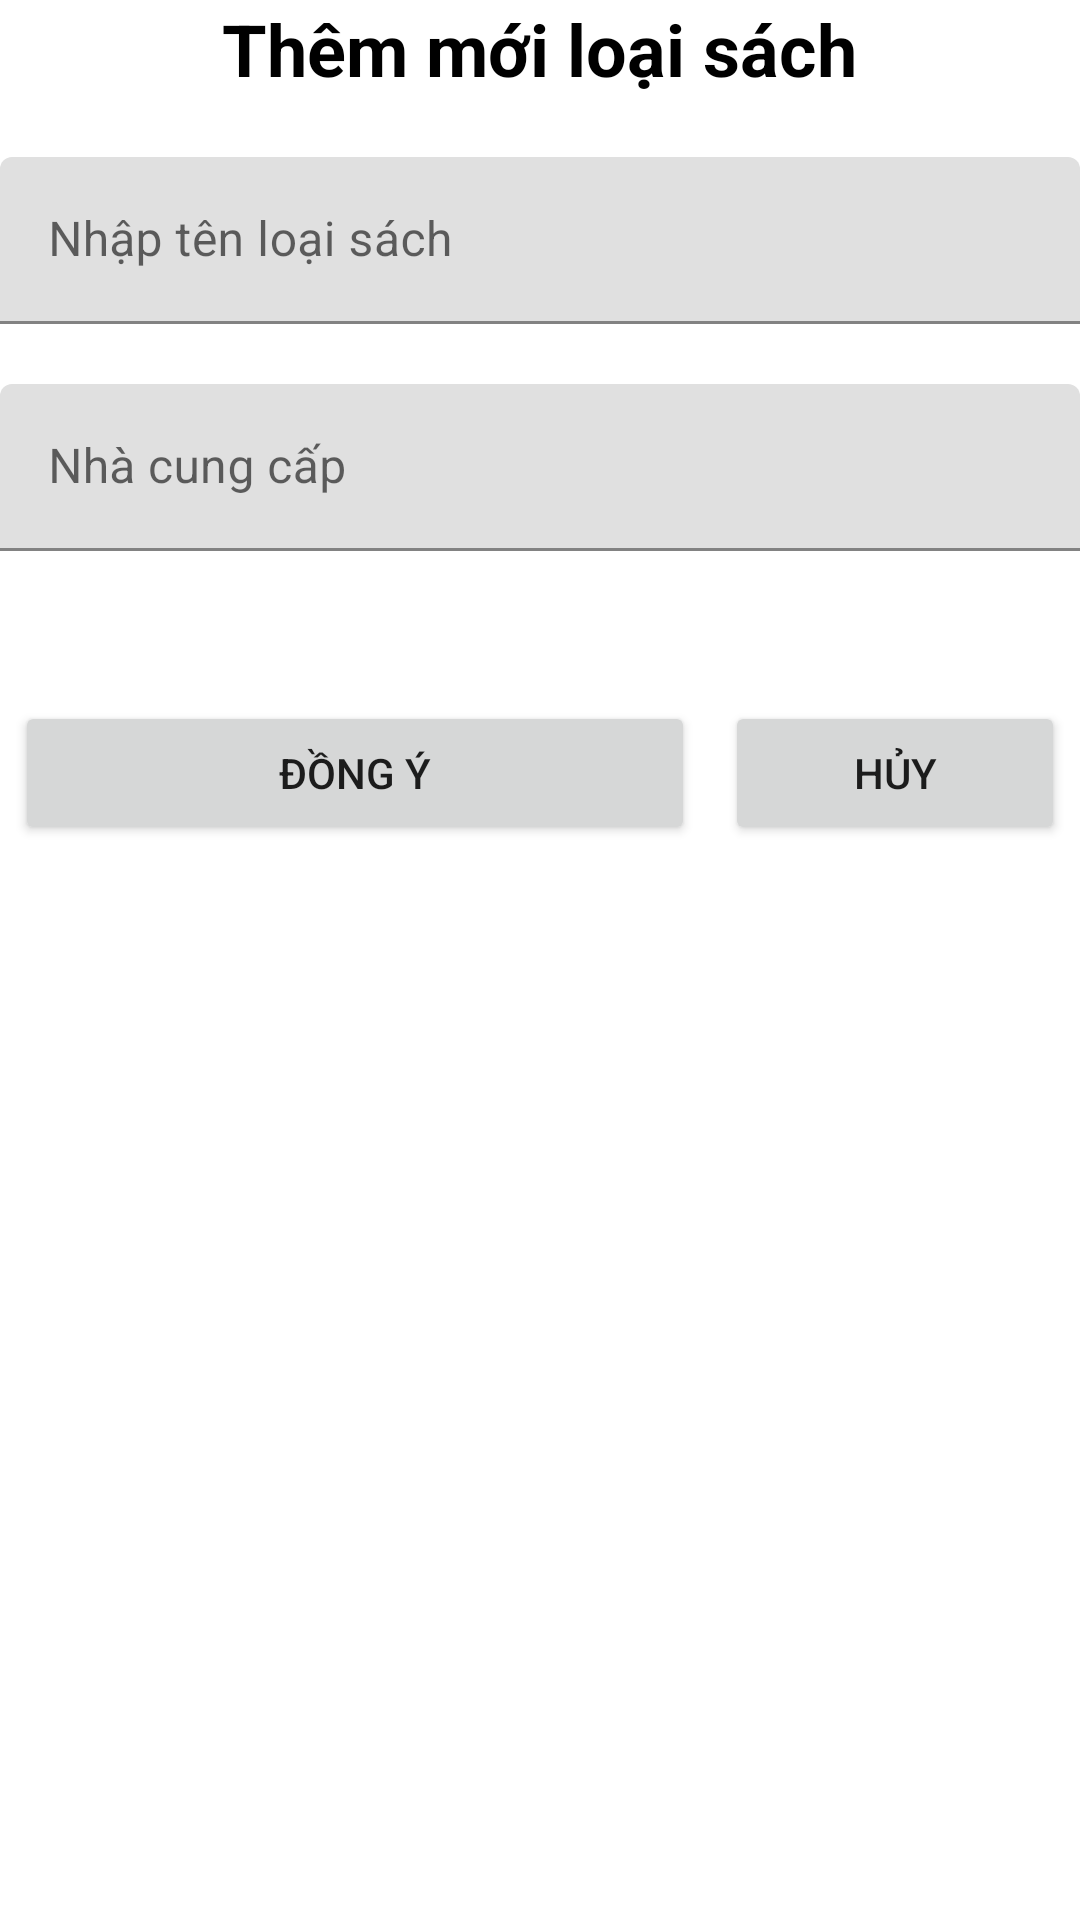

Here is an Android app screen rendered from its layout file. Give the layout XML and the strings, colors and styles it references.
<!-- AndroidManifest.xml: application theme Theme.Ph13373 -->
<!-- res/layout/dialog_add_loaisach.xml -->
<?xml version="1.0" encoding="utf-8"?>
<LinearLayout xmlns:android="http://schemas.android.com/apk/res/android"
    android:layout_width="match_parent"
    android:layout_height="match_parent"
    android:orientation="vertical"
    android:layout_marginHorizontal="32dp"
    android:layout_marginTop="50dp">
    <TextView
        android:layout_width="wrap_content"
        android:layout_height="wrap_content"
        android:text="@string/addloaisach"
        android:layout_gravity="center"
        android:textStyle="bold"
        android:textSize="24sp"
        android:textColor="@color/black"/>
    <com.google.android.material.textfield.TextInputLayout
        android:layout_width="match_parent"
        android:layout_height="wrap_content"
        android:hint="@string/nhaptenlaoisach"
        android:layout_marginTop="20dp">
        <EditText
            android:layout_width="match_parent"
            android:layout_height="wrap_content"
            android:id="@+id/txt_dialog_add_loaiSach"/>
    </com.google.android.material.textfield.TextInputLayout>
    <com.google.android.material.textfield.TextInputLayout
        android:layout_width="match_parent"
        android:layout_height="wrap_content"
        android:hint="Nhà cung cấp"
        android:layout_marginTop="20dp">
        <EditText
            android:layout_width="match_parent"
            android:layout_height="wrap_content"
            android:id="@+id/txt_dialog_add_loaiSach_ncc"/>
    </com.google.android.material.textfield.TextInputLayout>
    <LinearLayout
        android:layout_width="match_parent"
        android:layout_height="wrap_content"
        android:orientation="horizontal"
        android:layout_marginTop="50dp">
        <Button
            android:layout_width="0dp"
            android:layout_height="wrap_content"
            android:layout_weight="2"
            android:text="@string/dongy"
            android:layout_marginHorizontal="5dp"
            android:id="@+id/btn_dialog_add_loaiSach_ok"/>
        <Button
            android:layout_width="0dp"
            android:layout_height="wrap_content"
            android:layout_weight="1"
            android:text="@string/huy"
            android:layout_marginHorizontal="5dp"
            android:id="@+id/btn_dialog_add_loaiSach_huy"/>
    </LinearLayout>

</LinearLayout>
<!-- resources referenced by this layout -->
<resources>
  <color name="black">#FF000000</color>
  <string name="addloaisach">Thêm mới loại sách</string>
  <string name="dongy">Đồng ý</string>
  <string name="huy">Hủy</string>
  <string name="nhaptenlaoisach">Nhập tên loại sách</string>
  <style name="Theme.Ph13373" parent="Theme.MaterialComponents.DayNight.NoActionBar">
          
          <item name="colorPrimary">@color/purple_500</item>
          <item name="colorPrimaryVariant">@color/purple_700</item>
          <item name="colorOnPrimary">@color/white</item>
          
          <item name="colorSecondary">@color/teal_200</item>
          <item name="colorSecondaryVariant">@color/teal_700</item>
          <item name="colorOnSecondary">@color/black</item>
          
          <item name="android:statusBarColor" tools:targetApi="l">?attr/colorPrimaryVariant</item>
          <item name="android:windowFullscreen">true</item>
          
      </style>
  <color name="purple_500">#FF6200EE</color>
  <color name="purple_700">#FF3700B3</color>
  <color name="white">#FFFFFFFF</color>
  <color name="teal_200">#FF03DAC5</color>
  <color name="teal_700">#FF018786</color>
</resources>
